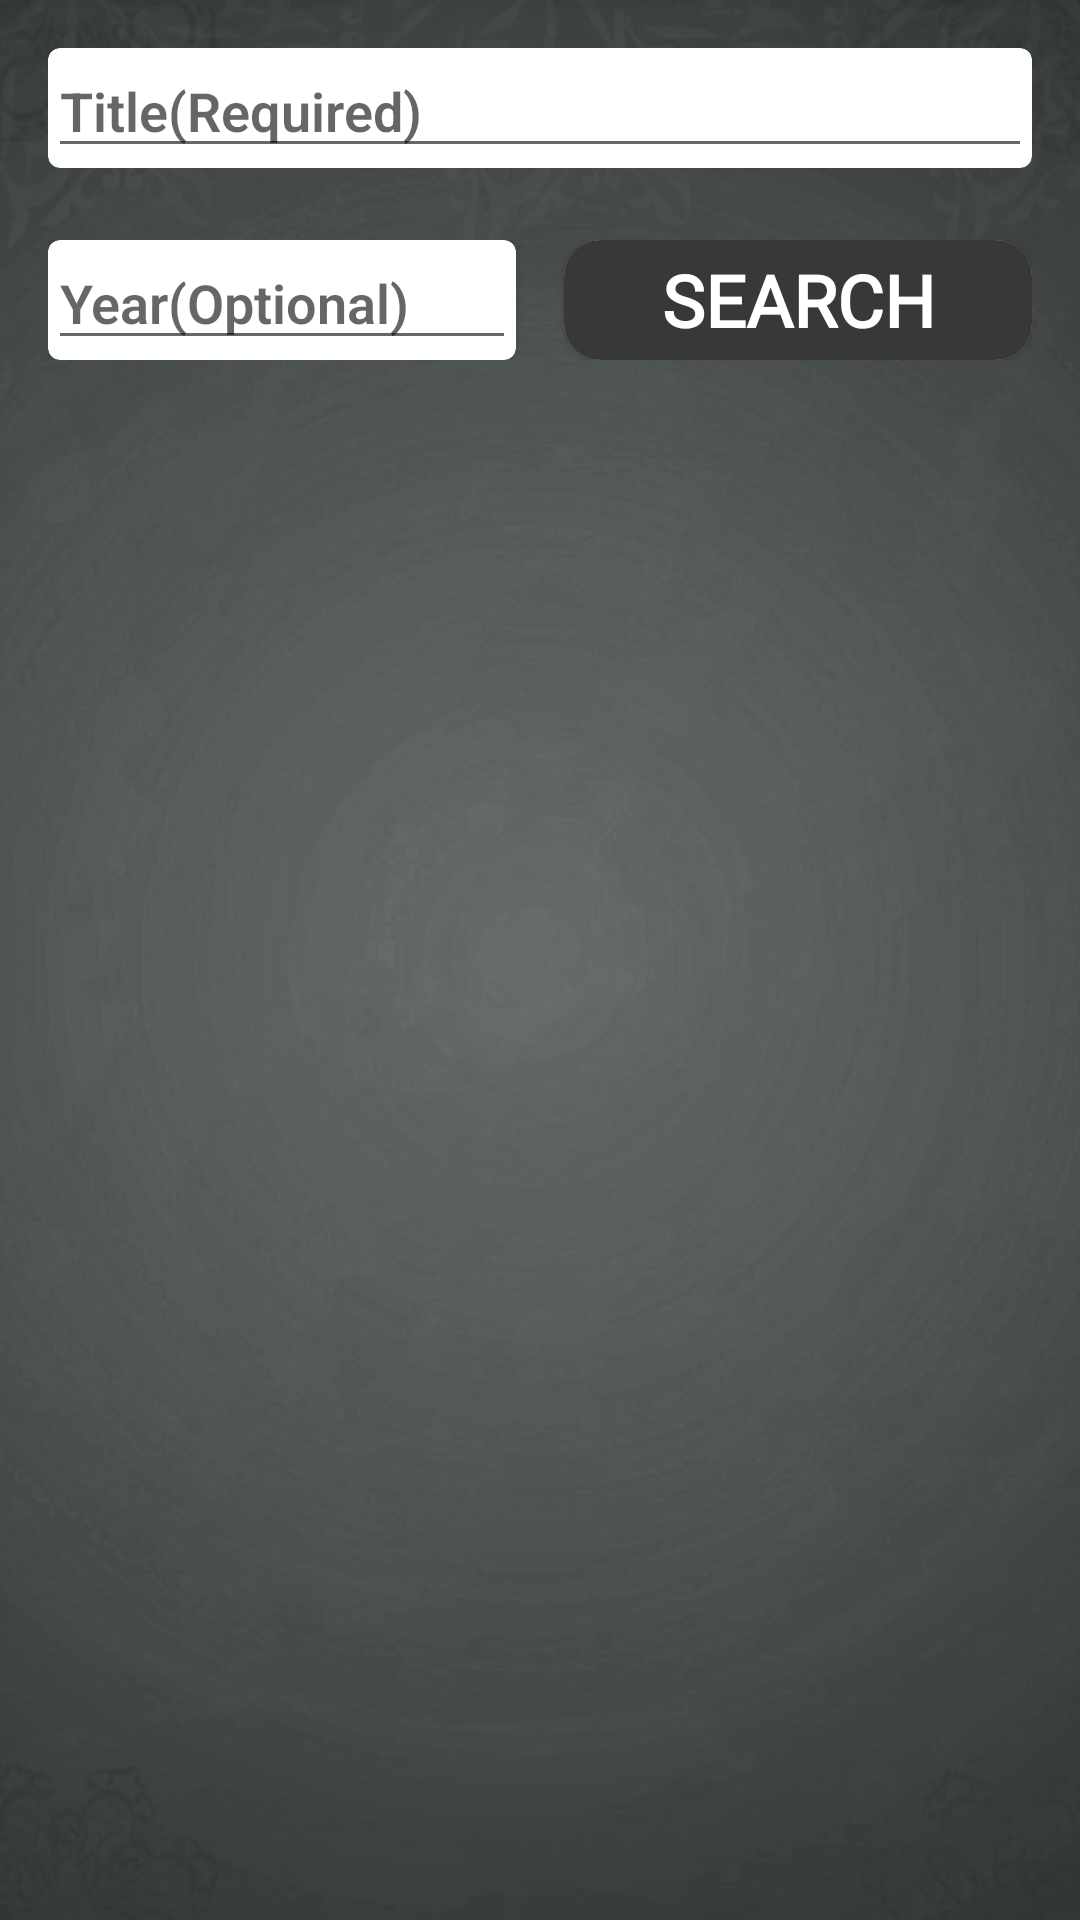

Layout XML and referenced resources for this Android screen:
<!-- AndroidManifest.xml: application theme AppTheme -->
<!-- res/layout/fragment_downloads.xml -->
<?xml version="1.0" encoding="utf-8"?>
<LinearLayout xmlns:android="http://schemas.android.com/apk/res/android"
    xmlns:app="http://schemas.android.com/apk/res-auto"
    xmlns:tools="http://schemas.android.com/tools"
    android:layout_width="match_parent"
    android:layout_height="match_parent"
    android:background="@drawable/backdown"
    android:orientation="vertical"
    tools:context=".DownloadsFragment">


    <androidx.cardview.widget.CardView
        android:layout_width="match_parent"
        android:layout_height="40dp"
        android:layout_margin="16dp"
        android:background="#8C8E8E"
        android:elevation="12dp"
        app:cardCornerRadius="4dp"
        tools:targetApi="lollipop">

        <EditText
            android:id="@+id/searchTitle"
            android:layout_width="match_parent"
            android:layout_height="match_parent"
            android:fontFamily="sans-serif-light"
            android:hint="Title(Required)" />

    </androidx.cardview.widget.CardView>

    <LinearLayout
        android:id="@+id/tab"
        android:layout_width="match_parent"
        android:layout_height="wrap_content"
        android:layout_marginLeft="16dp"
        android:layout_marginTop="8dp"
        android:layout_marginRight="16dp"

        android:orientation="horizontal"
        android:weightSum="2">

        <androidx.cardview.widget.CardView
            android:layout_width="0dp"
            android:layout_height="40dp"
            android:layout_marginRight="16dp"
            android:layout_weight="1"
            android:background="#8C8E8E"
            app:cardCornerRadius="4dp">

            <EditText
                android:id="@+id/searchYear"
                android:layout_width="match_parent"
                android:layout_height="match_parent"
                android:fontFamily="sans-serif-light"
                android:hint="@string/yearSearch" />

        </androidx.cardview.widget.CardView>

        <androidx.cardview.widget.CardView

            android:layout_width="0dp"
            android:layout_height="40dp"
            android:layout_weight="1"
            app:cardCornerRadius="12dp">

            <Button
                android:id="@+id/searchButtonMain"
                android:layout_width="match_parent"
                android:layout_height="match_parent"
                android:background="#383839"
                android:fontFamily="@font/invited"
                android:text="@string/searchButtonMain"
                android:textColor="#ffffff"
                android:textSize="24sp" />

        </androidx.cardview.widget.CardView>
    </LinearLayout>

    <TextView
        android:id="@+id/noOfResults"
        android:layout_width="match_parent"
        android:layout_height="wrap_content"
        android:layout_marginLeft="16dp"
        android:layout_marginTop="8dp"
        android:text="Total Results-"
        android:textColor="#ACC3CD"
        android:visibility="gone" />


    <RelativeLayout
        android:layout_width="match_parent"
        android:layout_height="match_parent">

        <androidx.recyclerview.widget.RecyclerView
            android:id="@+id/recycler"
            android:layout_width="match_parent"
            android:layout_height="match_parent"
            android:layout_marginTop="16dp"
            android:clipToPadding="false"
            android:padding="4dp"
            tools:listitem="@layout/item" />

        <ProgressBar
            android:id="@+id/progressBar"
            android:layout_width="wrap_content"
            android:layout_height="wrap_content"
            android:layout_alignParentBottom="true"
            android:layout_centerHorizontal="true"
            android:visibility="gone" />

        <ProgressBar
            android:id="@+id/mainProgressBar"
            android:layout_width="wrap_content"
            android:layout_height="wrap_content"
            android:layout_centerInParent="true"
            android:visibility="gone" />

    </RelativeLayout>


</LinearLayout>
<!-- res/layout/item.xml (included above) -->
<?xml version="1.0" encoding="utf-8"?>
<androidx.cardview.widget.CardView xmlns:android="http://schemas.android.com/apk/res/android"
    xmlns:app="http://schemas.android.com/apk/res-auto"
    android:layout_width="match_parent"
    android:layout_height="wrap_content"
    android:layout_marginLeft="16dp"
    android:layout_marginTop="4dp"
    android:layout_marginRight="16dp"
    android:layout_marginBottom="4dp"
    app:cardElevation="16dp"
    app:cardCornerRadius="8dp">

    <RelativeLayout
        android:id="@+id/result"
        android:layout_width="match_parent"
        android:layout_height="wrap_content"
        android:background="@drawable/search_bg">

        <ImageView
            android:id="@+id/iS"
            android:layout_width="90dp"
            android:layout_height="130dp"
            android:scaleType="centerCrop"
            android:src="@drawable/ic_launcher_background" />

        <TextView
            android:id="@+id/iT1"
            android:layout_width="194dp"
            android:layout_height="wrap_content"
            android:layout_marginLeft="8dp"
            android:layout_marginTop="12dp"
            android:layout_toEndOf="@id/iS"
            android:layout_toRightOf="@id/iS"
            android:text="@string/title"
            android:textSize="16sp" />

        <TextView
            android:id="@+id/iT2"
            android:layout_width="191dp"
            android:layout_height="30dp"
            android:layout_below="@id/iT1"
            android:layout_marginLeft="8dp"
            android:layout_marginTop="4dp"
            android:layout_toRightOf="@id/iS"
            android:text="@string/year"
            android:textSize="13sp" />
        <TextView
            android:layout_width="wrap_content"
            android:layout_height="wrap_content"
            android:id="@+id/iT3"
            android:visibility="gone"/>


    </RelativeLayout>

</androidx.cardview.widget.CardView>
<!-- resources referenced by this layout -->
<resources>
  <!-- drawable backdown: jpg bitmap (drawable, 123414 bytes) -->
  <!-- drawable search_bg: jpg bitmap (drawable, 932 bytes) -->
  <string name="searchButtonMain">search</string>
  <string name="title">Title</string>
  <string name="year">2019</string>
  <string name="yearSearch">Year(Optional)</string>
  <style name="AppTheme" parent="Theme.AppCompat.Light.NoActionBar">
          
          <item name="android:fontFamily">sans-serif-light</item>
          <item name="android:textStyle">bold</item>
          <item name="colorPrimary">@color/colorPrimary</item>
          <item name="colorPrimaryDark">@color/colorPrimaryDark</item>
          <item name="colorAccent">@color/colorAccent</item>
      </style>
  <color name="colorPrimary">#BEE8DC</color>
  <color name="colorPrimaryDark">#0D475F</color>
  <color name="colorAccent">#03DAC5</color>
</resources>
